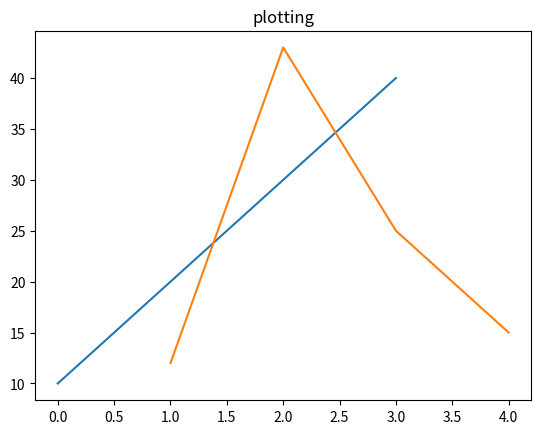

The matplotlib source for this figure: (Note: this script raises an exception after producing the figure.)
#!/usr/bin/env python
# coding: utf-8

# In[1]:


import matplotlib.pyplot as plt


# In[4]:


def plot_show():
    plt.title("plotting")
    plt.plot([10, 20, 30, 40])
    plt.show()


# In[5]:


plot_show()


# In[6]:


def plot_two_list_show():
    plt.plot([1, 2, 3, 4], [12, 43, 25, 15])
    plt.show()


# In[12]:


plot_two_list_show()


# In[11]:


def plot_marker():
    plt.plot(range(100))
    plt.draw()


# In[16]:


plot_marker_show()


# In[ ]:





# In[ ]:




